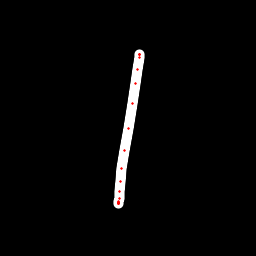

Source data for this figure (header and first rows):
x, y, hover, eod
139, 54.55, 0.0, 0.0
139.1, 54.11, 0.0, 0.0
139.1, 54.16, 0.0, 0.0
139.1, 54.88, 0.0, 0.0
139.1, 57.78, 0.0, 0.0
137.8, 69.53, 0.0, 0.0
135.5, 83.07, 0.0, 0.0
132.4, 103.8, 0.0, 0.0
128.2, 128.9, 0.0, 0.0
124.1, 150.8, 0.0, 0.0
121.7, 168.8, 0.0, 0.0
120.1, 181.6, 0.0, 0.0
119.3, 191.8, 0.0, 0.0
119.2, 198.7, 0.0, 0.0
118.9, 201.8, 0.0, 0.0
118.3, 203.6, 0.0, 0.0
118.3, 203.6, 0.0, 0.0
118.3, 203.3, 0.0, 0.0
118.3, 203.1, 0.0, 0.0
118.3, 202.9, 0.0, 0.0
118.2, 202.6, 0.0, 1.0
